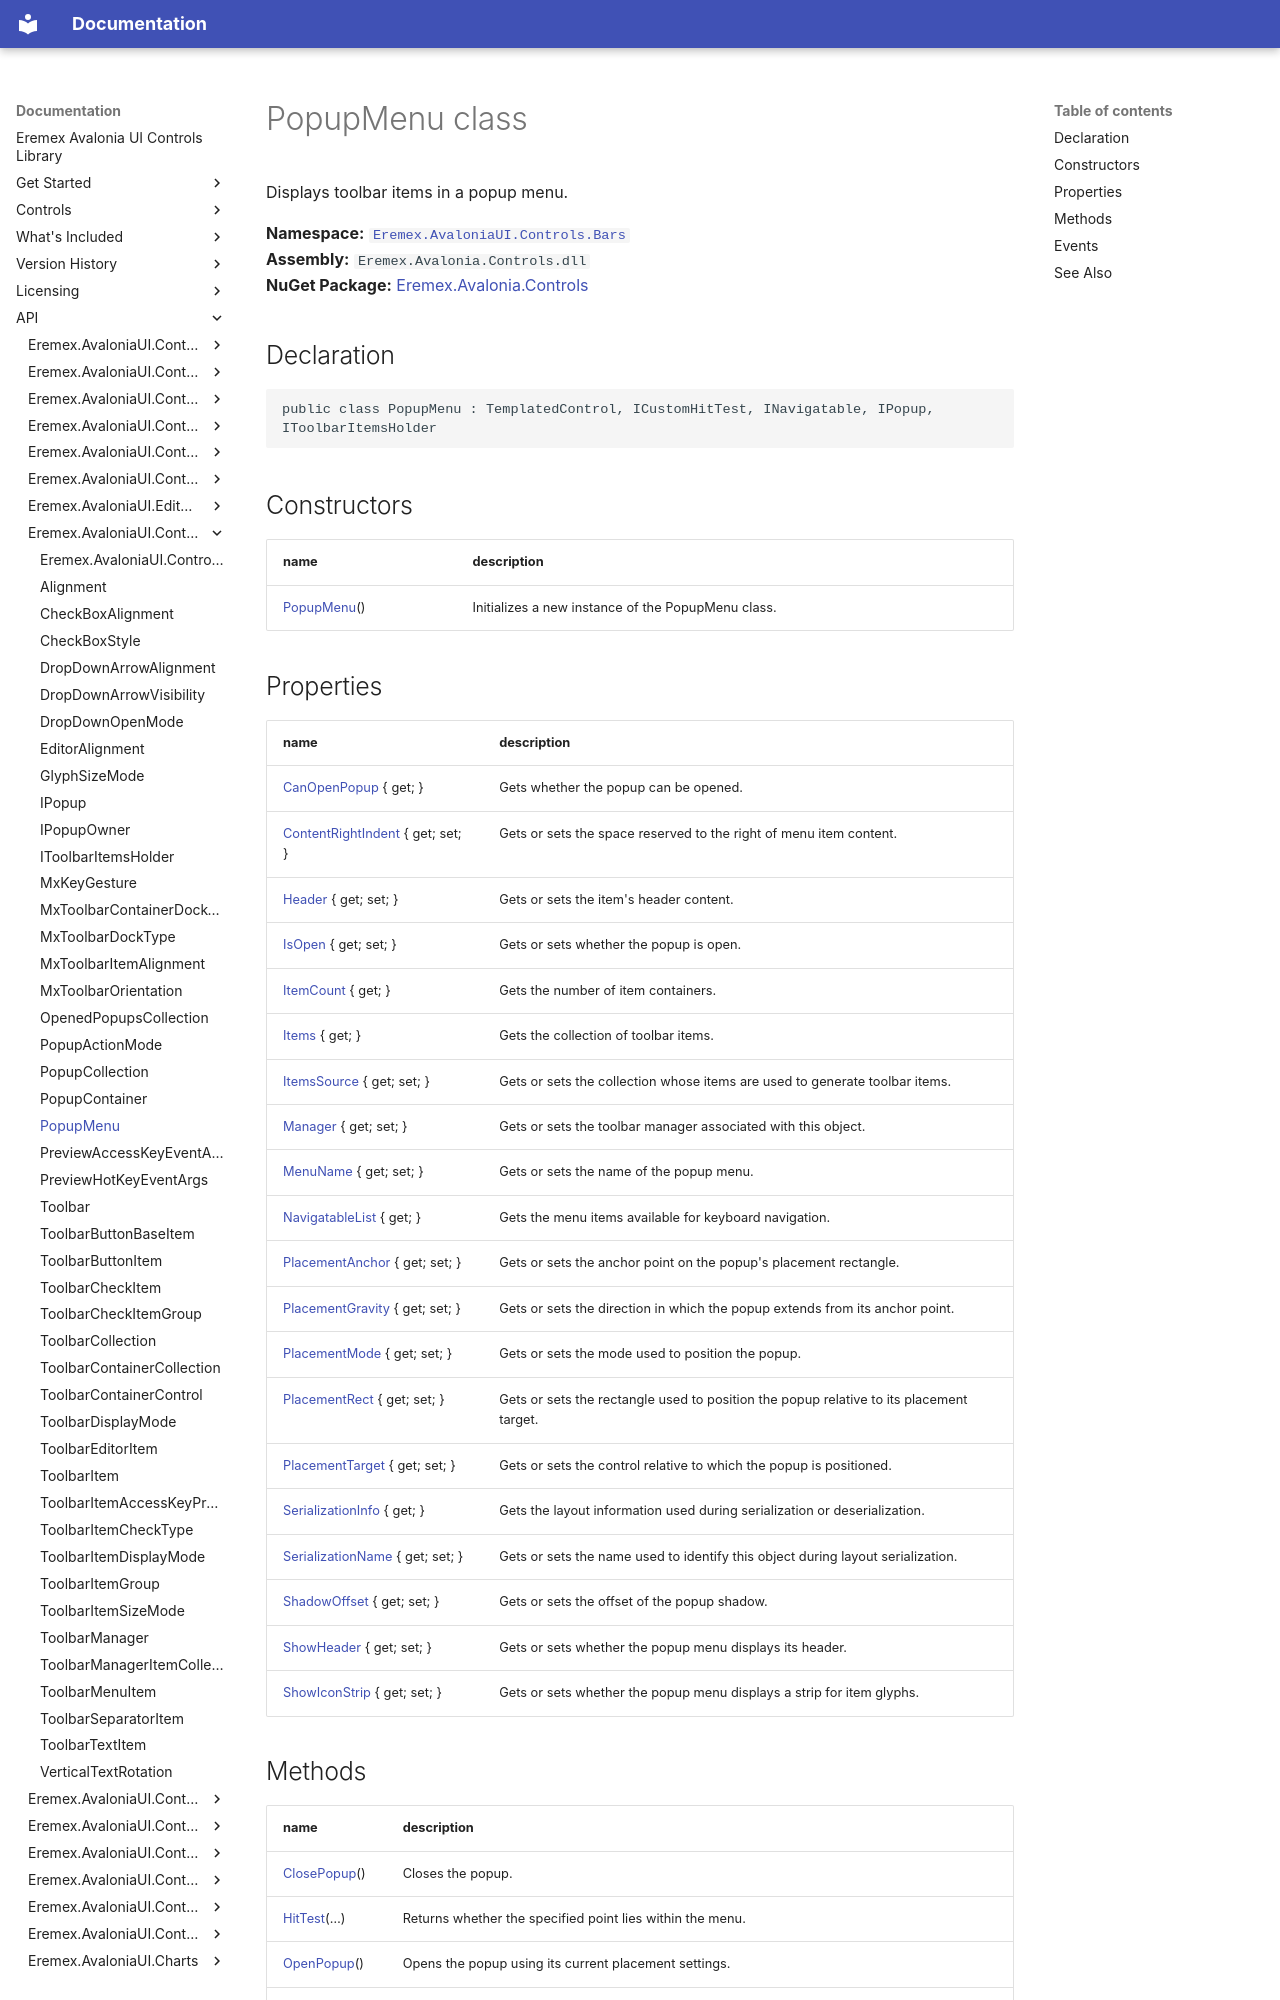

repository: Eremex/controls-doc · page: API/Eremex.AvaloniaUI.Controls.Bars/PopupMenu/index.html · generator: mkdocs

# PopupMenu class

Displays toolbar items in a popup menu.

**Namespace:** [`Eremex.AvaloniaUI.Controls.Bars`](./index.md)  
**Assembly:** `Eremex.Avalonia.Controls.dll`  
**NuGet Package:** [Eremex.Avalonia.Controls](https://www.nuget.org/packages/Eremex.Avalonia.Controls)

## Declaration

```csharp
public class PopupMenu : TemplatedControl, ICustomHitTest, INavigatable, IPopup, IToolbarItemsHolder
```

## Constructors

| name | description |
| --- | --- |
| [PopupMenu](PopupMenu/PopupMenu.md)() | Initializes a new instance of the PopupMenu class. |

## Properties

| name | description |
| --- | --- |
| [CanOpenPopup](PopupMenu/CanOpenPopup.md) { get; } | Gets whether the popup can be opened. |
| [ContentRightIndent](PopupMenu/ContentRightIndent.md) { get; set; } | Gets or sets the space reserved to the right of menu item content. |
| [Header](PopupMenu/Header.md) { get; set; } | Gets or sets the item's header content. |
| [IsOpen](PopupMenu/IsOpen.md) { get; set; } | Gets or sets whether the popup is open. |
| [ItemCount](PopupMenu/ItemCount.md) { get; } | Gets the number of item containers. |
| [Items](PopupMenu/Items.md) { get; } | Gets the collection of toolbar items. |
| [ItemsSource](PopupMenu/ItemsSource.md) { get; set; } | Gets or sets the collection whose items are used to generate toolbar items. |
| [Manager](PopupMenu/Manager.md) { get; set; } | Gets or sets the toolbar manager associated with this object. |
| [MenuName](PopupMenu/MenuName.md) { get; set; } | Gets or sets the name of the popup menu. |
| [NavigatableList](PopupMenu/NavigatableList.md) { get; } | Gets the menu items available for keyboard navigation. |
| [PlacementAnchor](PopupMenu/PlacementAnchor.md) { get; set; } | Gets or sets the anchor point on the popup's placement rectangle. |
| [PlacementGravity](PopupMenu/PlacementGravity.md) { get; set; } | Gets or sets the direction in which the popup extends from its anchor point. |
| [PlacementMode](PopupMenu/PlacementMode.md) { get; set; } | Gets or sets the mode used to position the popup. |
| [PlacementRect](PopupMenu/PlacementRect.md) { get; set; } | Gets or sets the rectangle used to position the popup relative to its placement target. |
| [PlacementTarget](PopupMenu/PlacementTarget.md) { get; set; } | Gets or sets the control relative to which the popup is positioned. |
| [SerializationInfo](PopupMenu/SerializationInfo.md) { get; } | Gets the layout information used during serialization or deserialization. |
| [SerializationName](PopupMenu/SerializationName.md) { get; set; } | Gets or sets the name used to identify this object during layout serialization. |
| [ShadowOffset](PopupMenu/ShadowOffset.md) { get; set; } | Gets or sets the offset of the popup shadow. |
| [ShowHeader](PopupMenu/ShowHeader.md) { get; set; } | Gets or sets whether the popup menu displays its header. |
| [ShowIconStrip](PopupMenu/ShowIconStrip.md) { get; set; } | Gets or sets whether the popup menu displays a strip for item glyphs. |
